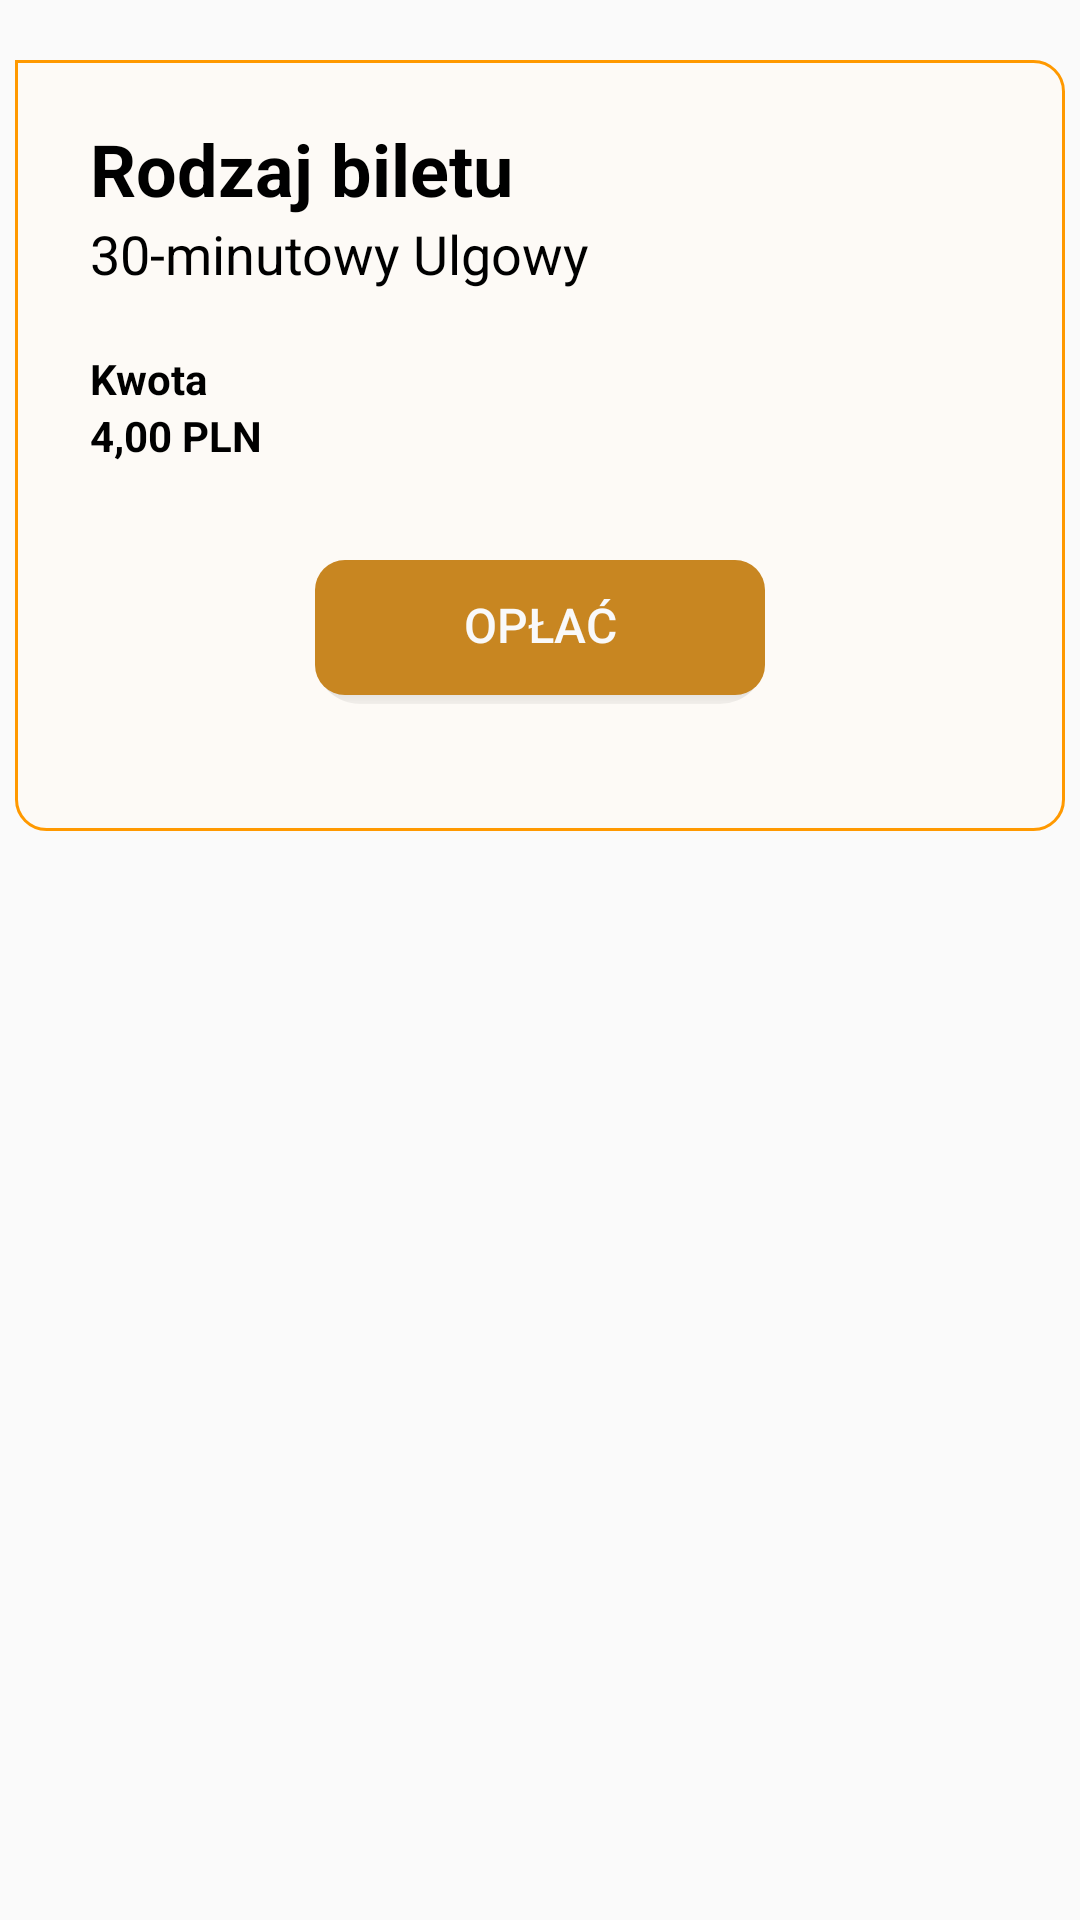

Produce the Android XML layout that renders to this screen, including the resource entries it uses.
<!-- AndroidManifest.xml: application theme Theme.TEST123 -->
<!-- res/layout/ticket_longterm_details.xml -->
<?xml version="1.0" encoding="utf-8"?>
<LinearLayout xmlns:android="http://schemas.android.com/apk/res/android"
    xmlns:tools="http://schemas.android.com/tools"
    android:layout_width="fill_parent"
    android:layout_height="wrap_content"
    android:orientation="vertical">

    <LinearLayout
        android:id="@+id/m1"
        android:layout_width="350dp"
        android:layout_height="257dp"
        android:layout_gravity="center"
        android:layout_marginTop="20dp"
        android:background="@drawable/report_shape"
        android:orientation="vertical">

        <LinearLayout
            android:layout_width="300dp"
            android:layout_height="wrap_content"
            android:layout_gravity="center"
            android:layout_marginTop="20dp"
            android:orientation="vertical">

            <TextView
                android:layout_width="wrap_content"
                android:layout_height="wrap_content"
                android:text="@string/Ticket_type"
                android:textColor="@color/black"
                android:textSize="24dp"
                android:textStyle="bold">

            </TextView>

            <TextView
                android:id="@+id/ticket_type"
                android:layout_width="wrap_content"
                android:layout_height="wrap_content"
                android:text="@string/Bilet_30_ulgowy"
                android:textColor="@color/black"
                android:textSize="18dp"
                android:textStyle="normal">

            </TextView>

        </LinearLayout>


        <LinearLayout
            android:layout_width="300dp"
            android:layout_height="40dp"
            android:layout_gravity="center"
            android:layout_marginTop="20dp"
            android:orientation="vertical">

            <TextView
                android:layout_width="wrap_content"
                android:layout_height="wrap_content"
                android:text="@string/Ticket_price_amout"
                android:textColor="@color/black"
                android:textStyle="bold"></TextView>

            <TextView
                android:id="@+id/ticket_price"
                android:layout_width="wrap_content"
                android:layout_height="wrap_content"
                android:text="4,00 PLN"
                android:textColor="@color/black"
                android:textStyle="bold">

            </TextView>

        </LinearLayout>

        <Button
            android:id="@+id/buy_ticket"
            android:layout_width="150dp"
            android:layout_height="wrap_content"
            android:layout_gravity="center"
            android:layout_marginTop="30dp"
            android:background="@drawable/pay_button_orange"
            android:gravity="center"
            android:paddingBottom="5dp"
            android:text="@string/Button_pay"
            android:textAlignment="center"
            android:textColor="@color/white"
            android:textSize="16sp" />


    </LinearLayout>
</LinearLayout>
<!-- resources referenced by this layout -->
<resources>
  <color name="black">#FF000000</color>
  <color name="white">#F9F9F9</color>
  <!-- drawable pay_button_orange (drawable) -->
  <?xml version="1.0" encoding="utf-8"?>
  <layer-list xmlns:android="http://schemas.android.com/apk/res/android">
      
      <item android:top="1dp">
          <shape>
              <gradient
                  android:startColor="#555555"
                  android:endColor="#10444444"
                  android:type="linear"
                  android:angle="270"
                  android:centerY="1.0"/>
              <corners android:radius="15dp"/>
          </shape>
      </item>
      
      <item android:bottom="3dp" >
          <shape>
                  <solid android:color="#C88621" />
  
                  <corners
                          android:radius="10dp"
                      />
          </shape>
      </item>
  </layer-list>
  
  
  
  
  
  
  
  
  
  
  
  
  
  <!-- drawable report_shape (drawable-v24) -->
  <?xml version="1.0" encoding="utf-8"?>
  <shape xmlns:android="http://schemas.android.com/apk/res/android"
      android:shape="rectangle"
      android:color="#FF0000">
      <solid android:color="#78FFF9F0" />
      <corners android:bottomLeftRadius="10dp"
          android:bottomRightRadius="10dp"
          android:topRightRadius="10dp"/>
      <stroke android:width="1dp" android:color="@color/colorPrimary" />
  </shape>
  <string name="Bilet_30_ulgowy">30-minutowy Ulgowy</string>
  <string name="Button_pay">Opłać</string>
  <string name="Ticket_price_amout">Kwota</string>
  <string name="Ticket_type">Rodzaj biletu</string>
  <style name="Theme.TEST123" parent="Theme.AppCompat.DayNight.DarkActionBar">
          
          <item name="colorPrimary">@color/white</item>
          <item name="colorPrimaryVariant">#FF9900</item>
          <item name="colorOnPrimary">@color/black</item>
          
          <item name="colorSecondary">@color/teal_200</item>
          <item name="colorSecondaryVariant">@color/teal_700</item>
          <item name="colorOnSecondary">@color/black</item>
          
          <item name="android:statusBarColor">?attr/colorPrimaryVariant</item>
          
      </style>
  <color name="colorPrimary">#FF9900</color>
  <color name="teal_200">#FF03DAC5</color>
  <color name="teal_700">#FF018786</color>
</resources>
